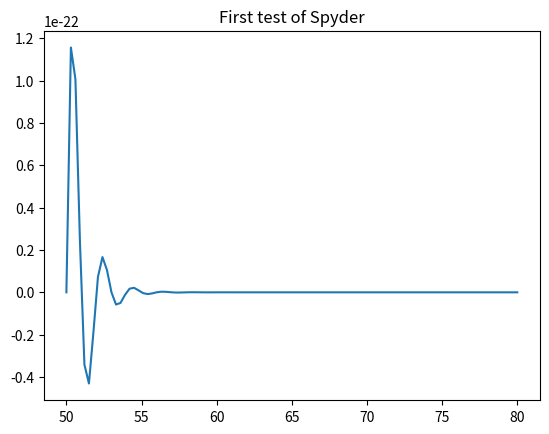

This figure's Python source:
import matplotlib.pyplot as plt
import numpy as np
x = np.linspace(50, 80, 101)
y = np.exp(-x)*np.sin(np.pi*x)
plt.plot(x,y)
plt.title('First test of Spyder')
plt.savefig('tmp.png')
plt.show()


